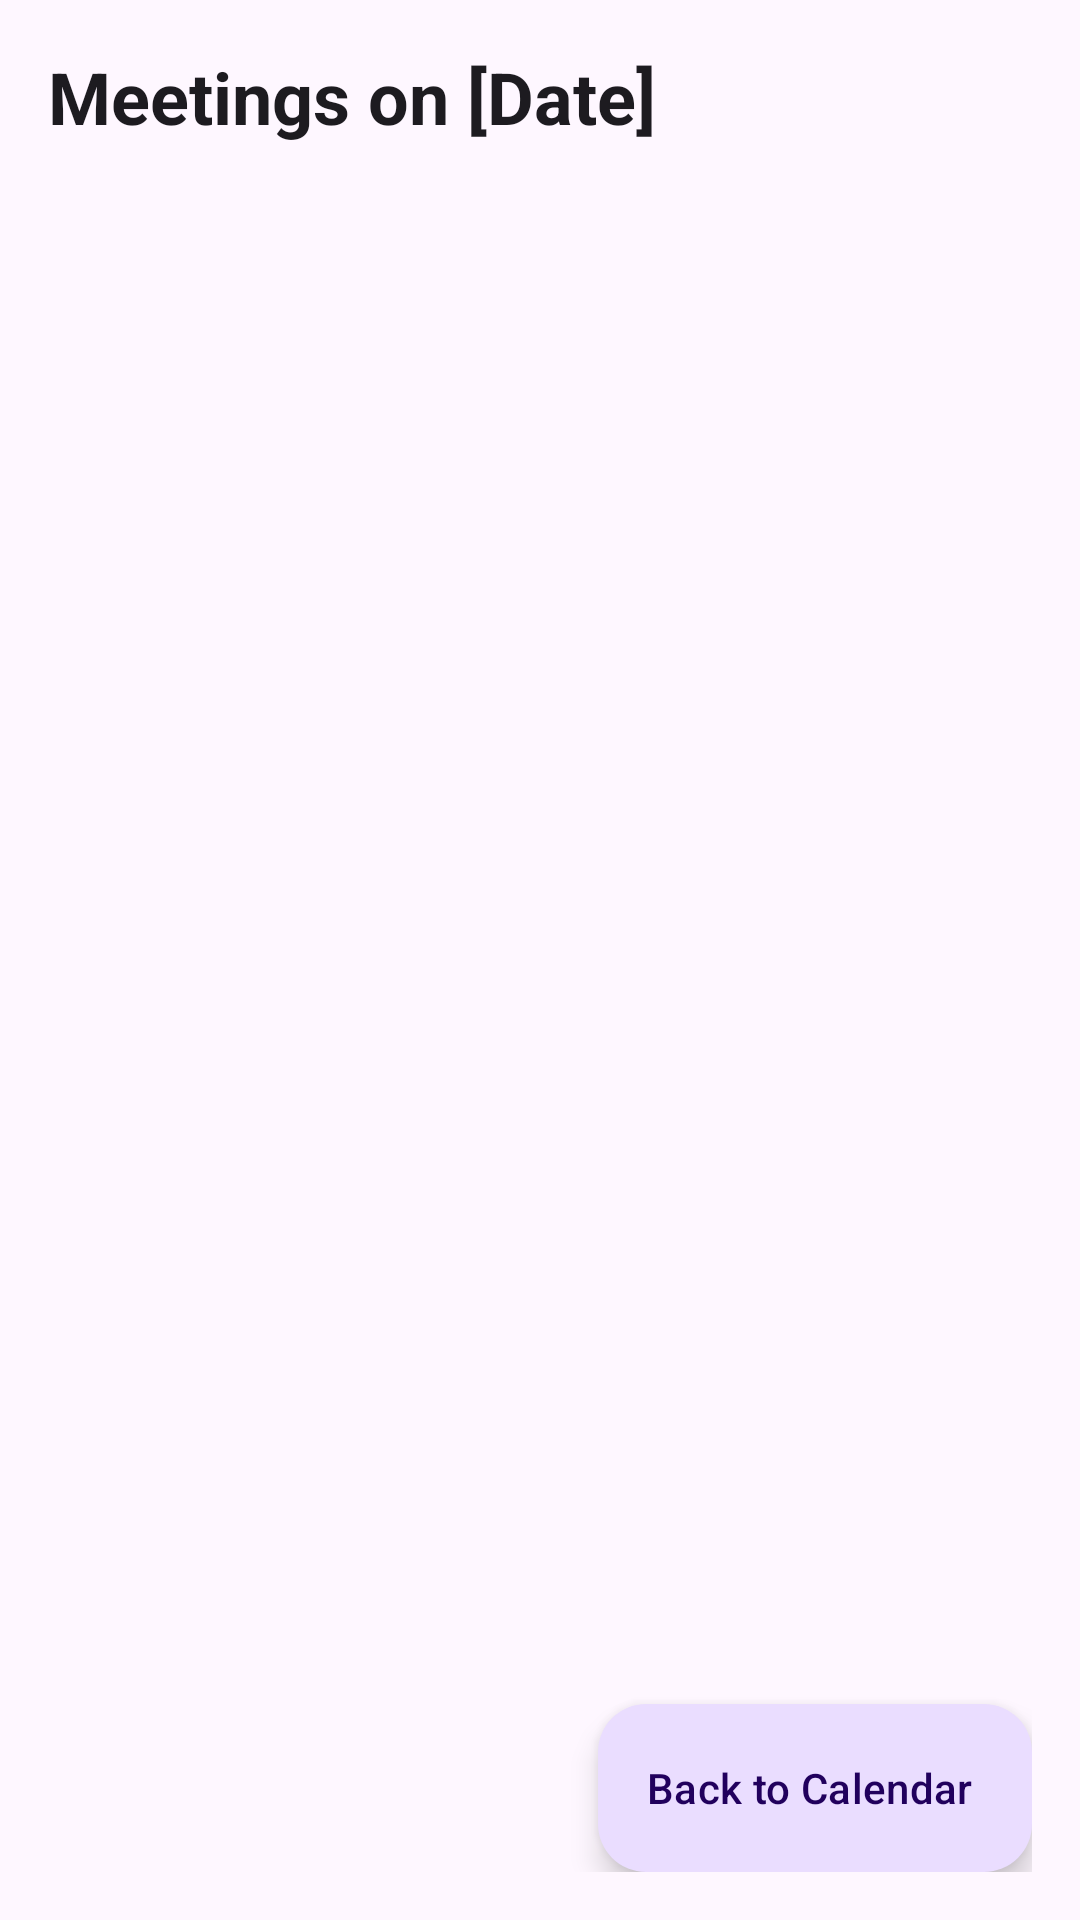

Here is an Android app screen rendered from its layout file. Give the layout XML and the strings, colors and styles it references.
<!-- AndroidManifest.xml: application theme Theme.BMSIT_Faculty_Final -->
<!-- res/layout/activity_meetings_for_date.xml -->
<?xml version="1.0" encoding="utf-8"?>
<androidx.constraintlayout.widget.ConstraintLayout xmlns:android="http://schemas.android.com/apk/res/android"
    xmlns:app="http://schemas.android.com/apk/res-auto"
    xmlns:tools="http://schemas.android.com/tools"
    android:layout_width="match_parent"
    android:layout_height="match_parent"
    android:padding="16dp"
    tools:context=".MeetingsForDateActivity">

    <TextView
        android:id="@+id/textViewDateTitle"
        android:layout_width="wrap_content"
        android:layout_height="wrap_content"
        android:text="Meetings on [Date]"
        android:textSize="24sp"
        android:textStyle="bold"
        android:textColor="?android:attr/textColorPrimary"
        app:layout_constraintStart_toStartOf="parent"
        app:layout_constraintTop_toTopOf="parent" />

    
    <com.google.android.material.floatingactionbutton.ExtendedFloatingActionButton
        android:id="@+id/fabBack"
        android:layout_width="wrap_content"
        android:layout_height="wrap_content"
        android:text="Back to Calendar"
        android:visibility="visible"
        app:layout_constraintBottom_toBottomOf="parent"
        app:layout_constraintEnd_toEndOf="parent"
        app:layout_constraintHorizontal_bias="1.0"
        app:layout_constraintVertical_bias="1.0"
        tools:visibility="visible" />

    <androidx.recyclerview.widget.RecyclerView
        android:id="@+id/meetingsRecyclerView"
        android:layout_width="0dp"
        android:layout_height="0dp"
        android:layout_marginTop="16dp"
        android:visibility="gone"
        app:layout_constraintBottom_toBottomOf="parent"
        app:layout_constraintEnd_toEndOf="parent"
        app:layout_constraintStart_toStartOf="parent"
        app:layout_constraintTop_toBottomOf="@id/textViewDateTitle"
        tools:listitem="@layout/item_meeting"
        tools:visibility="visible" />

    
    <ProgressBar
        android:id="@+id/progressBar"
        style="?android:attr/progressBarStyle"
        android:layout_width="wrap_content"
        android:layout_height="wrap_content"
        android:visibility="gone"
        app:layout_constraintBottom_toBottomOf="parent"
        app:layout_constraintEnd_toEndOf="parent"
        app:layout_constraintStart_toStartOf="parent"
        app:layout_constraintTop_toTopOf="parent"
        tools:visibility="visible" />

    
    <TextView
        android:id="@+id/textViewEmptyState"
        android:layout_width="wrap_content"
        android:layout_height="wrap_content"
        android:text="No meetings scheduled for this date."
        android:textSize="18sp"
        android:textColor="?android:attr/textColorPrimary"
        android:visibility="gone"
        app:layout_constraintBottom_toBottomOf="parent"
        app:layout_constraintEnd_toEndOf="parent"
        app:layout_constraintStart_toStartOf="parent"
        app:layout_constraintTop_toTopOf="parent"
        tools:visibility="visible" />

</androidx.constraintlayout.widget.ConstraintLayout>
<!-- res/layout/item_meeting.xml (included above) -->
<?xml version="1.0" encoding="utf-8"?>
<com.google.android.material.card.MaterialCardView xmlns:android="http://schemas.android.com/apk/res/android"
    xmlns:app="http://schemas.android.com/apk/res-auto"
    xmlns:tools="http://schemas.android.com/tools"
    android:layout_width="match_parent"
    android:layout_height="wrap_content"
    android:layout_marginVertical="8dp"
    app:cardCornerRadius="12dp"
    app:cardElevation="2dp"
    app:strokeColor="@color/text_secondary"
    app:strokeWidth="1dp">

    <LinearLayout
        android:layout_width="match_parent"
        android:layout_height="wrap_content"
        android:orientation="vertical"
        android:padding="16dp">

        <RelativeLayout
            android:layout_width="match_parent"
            android:layout_height="wrap_content">

            <TextView
                android:id="@+id/textViewMeetingTitle"
                android:layout_width="match_parent"
                android:layout_height="wrap_content"
                android:layout_alignParentStart="true"
                android:layout_centerVertical="true"
                android:text="Meeting Title"
                android:textSize="20sp"
                android:textStyle="bold"
                android:textColor="?android:attr/textColorPrimary"
                android:maxLines="1"
                android:ellipsize="end"/>

        </RelativeLayout>

        <TextView
            android:id="@+id/textViewMeetingDateTime"
            android:layout_width="wrap_content"
            android:layout_height="wrap_content"
            android:layout_marginTop="6dp"
            android:text="Date and Time"
            android:textSize="14sp"
                android:textColor="@color/text_secondary" />

        
        <TextView
            android:id="@+id/textViewMeetingTime"
            android:layout_width="wrap_content"
            android:layout_height="wrap_content"
            android:layout_marginTop="2dp"
            android:text="00:00"
            android:textSize="13sp"
            android:textColor="@color/text_secondary"
            android:textStyle="bold" />

        <TextView
            android:id="@+id/textViewMeetingLocation"
            android:layout_width="wrap_content"
            android:layout_height="wrap_content"
            android:layout_marginTop="2dp"
            android:text="Location: Conference Hall"
            android:textColor="@color/text_secondary" />

        <TextView
            android:id="@+id/textViewMeetingAttendees"
            android:layout_width="wrap_content"
            android:layout_height="wrap_content"
            android:layout_marginTop="2dp"
            android:text="For: All Faculty"
            android:textSize="13sp"
            android:textColor="@color/text_secondary" />

        
        <TextView
            android:id="@+id/textViewMeetingHost"
            android:layout_width="wrap_content"
            android:layout_height="wrap_content"
            android:layout_marginTop="2dp"
            android:text="Hosted by: "
            android:textSize="13sp"
            android:textColor="@color/text_secondary"
            android:textStyle="italic" />

        
        <LinearLayout
            android:id="@+id/expandedSection"
            android:layout_width="match_parent"
            android:layout_height="wrap_content"
            android:orientation="vertical"
            android:layout_marginTop="16dp"
            android:visibility="gone"
            tools:visibility="visible">

            <com.google.android.material.button.MaterialButton
                android:id="@+id/buttonSetReminder"
                android:layout_width="wrap_content"
                android:layout_height="wrap_content"
                android:layout_gravity="center_horizontal"
                android:text="Set a reminder"
                style="@style/Widget.Material3.Button.OutlinedButton"/>

            
            <LinearLayout
                android:id="@+id/layoutSchedulerActions"
                android:layout_width="match_parent"
                android:layout_height="wrap_content"
                android:orientation="horizontal"
                android:layout_marginTop="8dp"
                android:visibility="gone"
                tools:visibility="visible">

                <com.google.android.material.button.MaterialButton
                    android:id="@+id/buttonEditMeeting"
                    android:layout_width="0dp"
                    android:layout_height="wrap_content"
                    android:layout_weight="1"
                    android:text="Edit"
                    style="@style/Widget.Material3.Button.TonalButton"/>

                <com.google.android.material.button.MaterialButton
                    android:id="@+id/buttonCancelMeeting"
                    android:layout_width="0dp"
                    android:layout_height="wrap_content"
                    android:layout_weight="1"
                    android:text="Cancel"
                    style="@style/Widget.Material3.Button.OutlinedButton"
                    android:textColor="@color/red_error" />
            </LinearLayout>

        </LinearLayout>

    </LinearLayout>
</com.google.android.material.card.MaterialCardView>
<!-- resources referenced by this layout -->
<resources>
  <color name="red_error">#D32F2F</color>
  <color name="text_secondary">#99000000</color>
  <style name="Theme.BMSIT_Faculty_Final" parent="Theme.Material3.DayNight.NoActionBar">
          
          <item name="colorPrimary">@color/purple_500</item>
          <item name="colorOnPrimary">@color/white</item>
          <item name="colorSecondary">@color/teal_200</item>
          <item name="colorOnSecondary">@color/black</item>
          
          
      </style>
  <color name="purple_500">#FF6200EE</color>
  <color name="white">#FFFFFFFF</color>
  <color name="teal_200">#FF03DAC5</color>
  <color name="black">#FF000000</color>
</resources>
